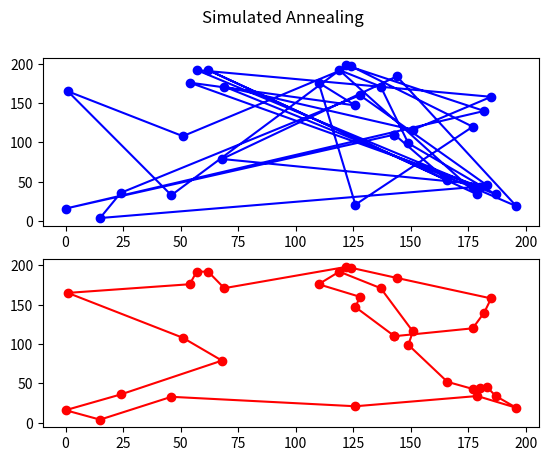

Python code for this plot:
import math
from random import randint
import time
import random 
import numpy
import matplotlib.pyplot as plt     #kniznica na tvorenie grafu

def generuj_suradnice(pocet_miest):         #generovanie súradnic x,y pre dané mestá
    mesta = []
    for i in range(pocet_miest):
        mesto = []
        x = randint(0,200)                  #generovanie suradnice x z intervalu 0,200
        y = randint(0,200)                  #generovanie suradnice y z intervalu 0,200
        mesto.append(x) 
        mesto.append(y)
        mesta.append(mesto)                 #append mesta do skupiny miest
    return mesta

def vzdialenost(mesto1,mesto2):               #funkcia na výpočet vzdialenosti 2 miest na "mape" (pomocou pytagorovej vety)
    return math.sqrt(abs(mesto1[0] - mesto2[0])**2 + (abs(mesto1[1] - mesto2[1])**2))

def fitness(cesta,mesta):                   #funkcia na výpočet hodnoty cesty 
    cesta_cost = 0
    for i in range(len(cesta)):
        if(i+1!=len(cesta)):
            cesta_cost = cesta_cost + vzdialenost(mesta[cesta[i]],mesta[cesta[i+1]])
        else:
            cesta_cost = cesta_cost + vzdialenost(mesta[cesta[i]],mesta[cesta[0]])
    return cesta_cost

def swap(cesta):                                    #funkcia na vymenu hodnoty na dvoch random indexoch v ceste
    cesta_opt = []
    init_cesta = cesta.copy()
    for i in range(100):
        cesta=init_cesta.copy()
        ran1 = randint(1, len(cesta)-1)
        ran2 = randint(1, len(cesta)-1)
        while(ran1==ran2):
            ran1 = randint(1, len(cesta)-1)
            ran2 = randint(1, len(cesta)-1)
        cesta[ran1], cesta[ran2] = cesta[ran2], cesta[ran1]
        cesta_opt.append(cesta)
    return cesta_opt

def simulated_annealing(pocet_miest, mesta):
    cesta = []
    for i in range(pocet_miest):
        cesta.append(i)
    min_path = cesta.copy()
    t_count = 0
    T = 50                     #pociatocna teplota
    factor = 0.99               #faktor zmensenia teploty 
    cesta_opt = []
    while(t_count<500):
        T=T*factor
        cesta_opt = swap(min_path)
        for option in cesta_opt:
            cesta_cost = fitness(option, mesta)
            min_cost = fitness(min_path, mesta)
            if(cesta_cost < min_cost):
                min_path=option.copy()
                min_cost = cesta_cost
                t_count=0
            else:
                x=numpy.random.uniform()                #vygenerovanie cisla 0-1
                if x < numpy.exp((min_cost-cesta_cost)/T):   
                    min_cost = cesta_cost
                    min_path = option.copy()
                    t_count=0
                else:
                    t_count = t_count+1
            #print(min_cost)
    return min_cost, min_path

def graf(cesta, init_cesta, mesta):     #pomocna funkcia na vykreslenie grafu
    x = []
    y = []
    init_x = []
    init_y = []
    for i in range(len(cesta)+1):
        if(i!=len(cesta)):
            x.append(mesta[cesta[i]][0])
            y.append(mesta[cesta[i]][1])
            init_x.append(mesta[init_cesta[i]][0])
            init_y.append(mesta[init_cesta[i]][1])
        else:
            x.append(mesta[cesta[0]][0])
            y.append(mesta[cesta[0]][1])
            init_x.append(mesta[init_cesta[0]][0])
            init_y.append(mesta[init_cesta[0]][1])
    fig, axs = plt.subplots(2)
    axs[0].plot(init_x,init_y, marker = 'o', color='blue')
    axs[1].plot(x,y, marker = 'o', color='red')
    fig.suptitle("Simulated Annealing")
    plt.show()

def main():
    pocet_miest = randint(20,40)            #vygenerovanie poctu miest
    mesta=generuj_suradnice(pocet_miest)    #vygenerovanie suradnic pre mesta
    init_cesta=[]
    for i in range(pocet_miest):            #vygenerovanie cesty ku mestam 
        init_cesta.append(i)                
    print("Povodna cesta: ",init_cesta)
    print("Povodna vzdialenost: ",fitness(init_cesta,mesta))
    start_time = time.time()                #zapnutie casu
    distance,cesta = simulated_annealing(pocet_miest,mesta)
    print("Finalna cesta: ",cesta)
    print("Finalna vzdialenost: ",distance)
    print("Cas: ",time.time()-start_time)
    graf(cesta,init_cesta,mesta)

main()



    